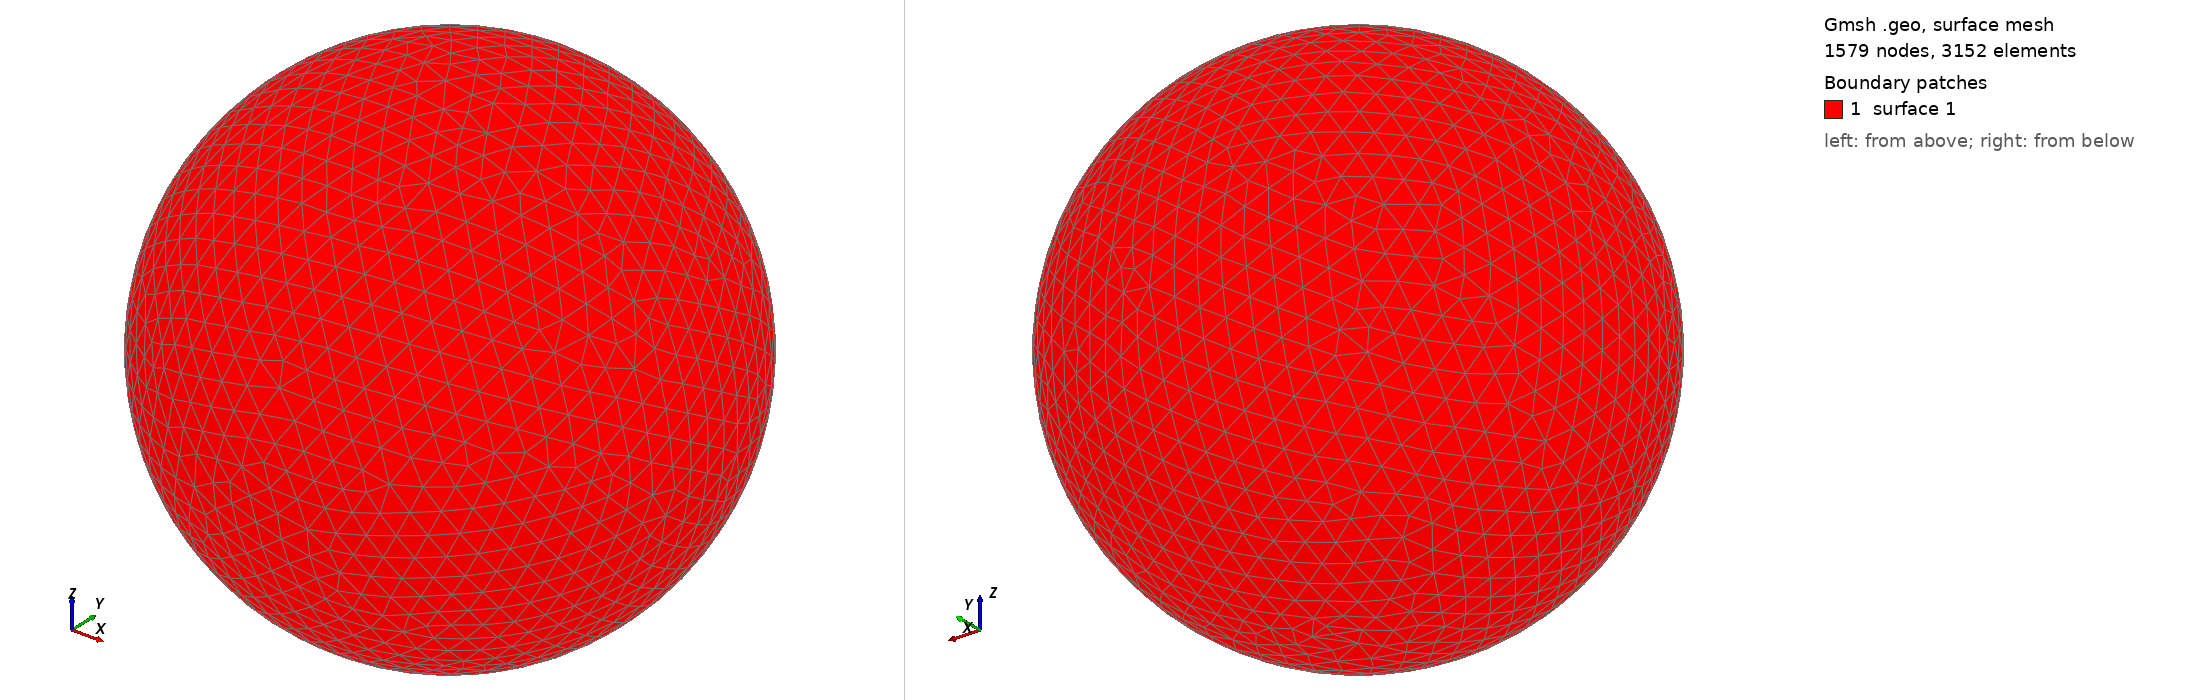

Gmsh geometry script, surface-meshed: 1579 nodes, 3152 surface elements. Boundary patches (legend numbers): 1 surface 1. Left view from above one corner, right view from below the opposite corner. The script declares no physical surfaces, so the legend lists its geometric surfaces. The drawing asked Gmsh for element sizes between 1% and 20% of the model's largest extent; the script's own settings can give other sizes.

=== shot1190.geo (drawn) ===
SetFactory("OpenCASCADE");
Point(1) = {0,0,0,0};
Sphere(1) = {0,0,0,0.02701000};
MeshSize{ PointsOf{ Surface{:}; } } = 0.002701000;
Mesh.ElementOrder=1;
Mesh.Format=39;
